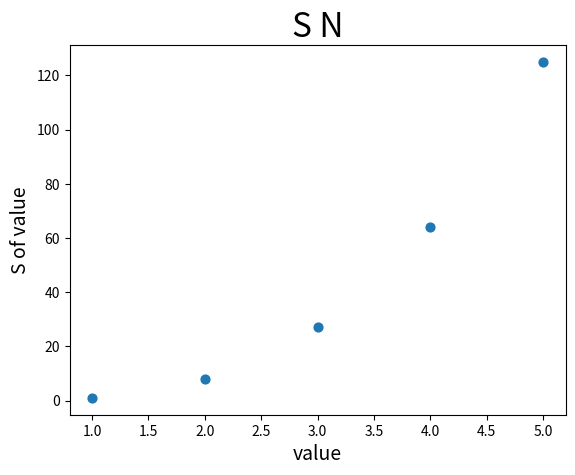

Python code for this plot:
import matplotlib.pyplot as plt

x_values = list(range(1, 6))
y_values = [x**3 for x in x_values ]

plt.scatter(x_values, y_values, s=40)

plt.title("S N", fontsize=24)
plt.xlabel("value", fontsize=14)
plt.ylabel("S of value", fontsize=14)

plt.show()